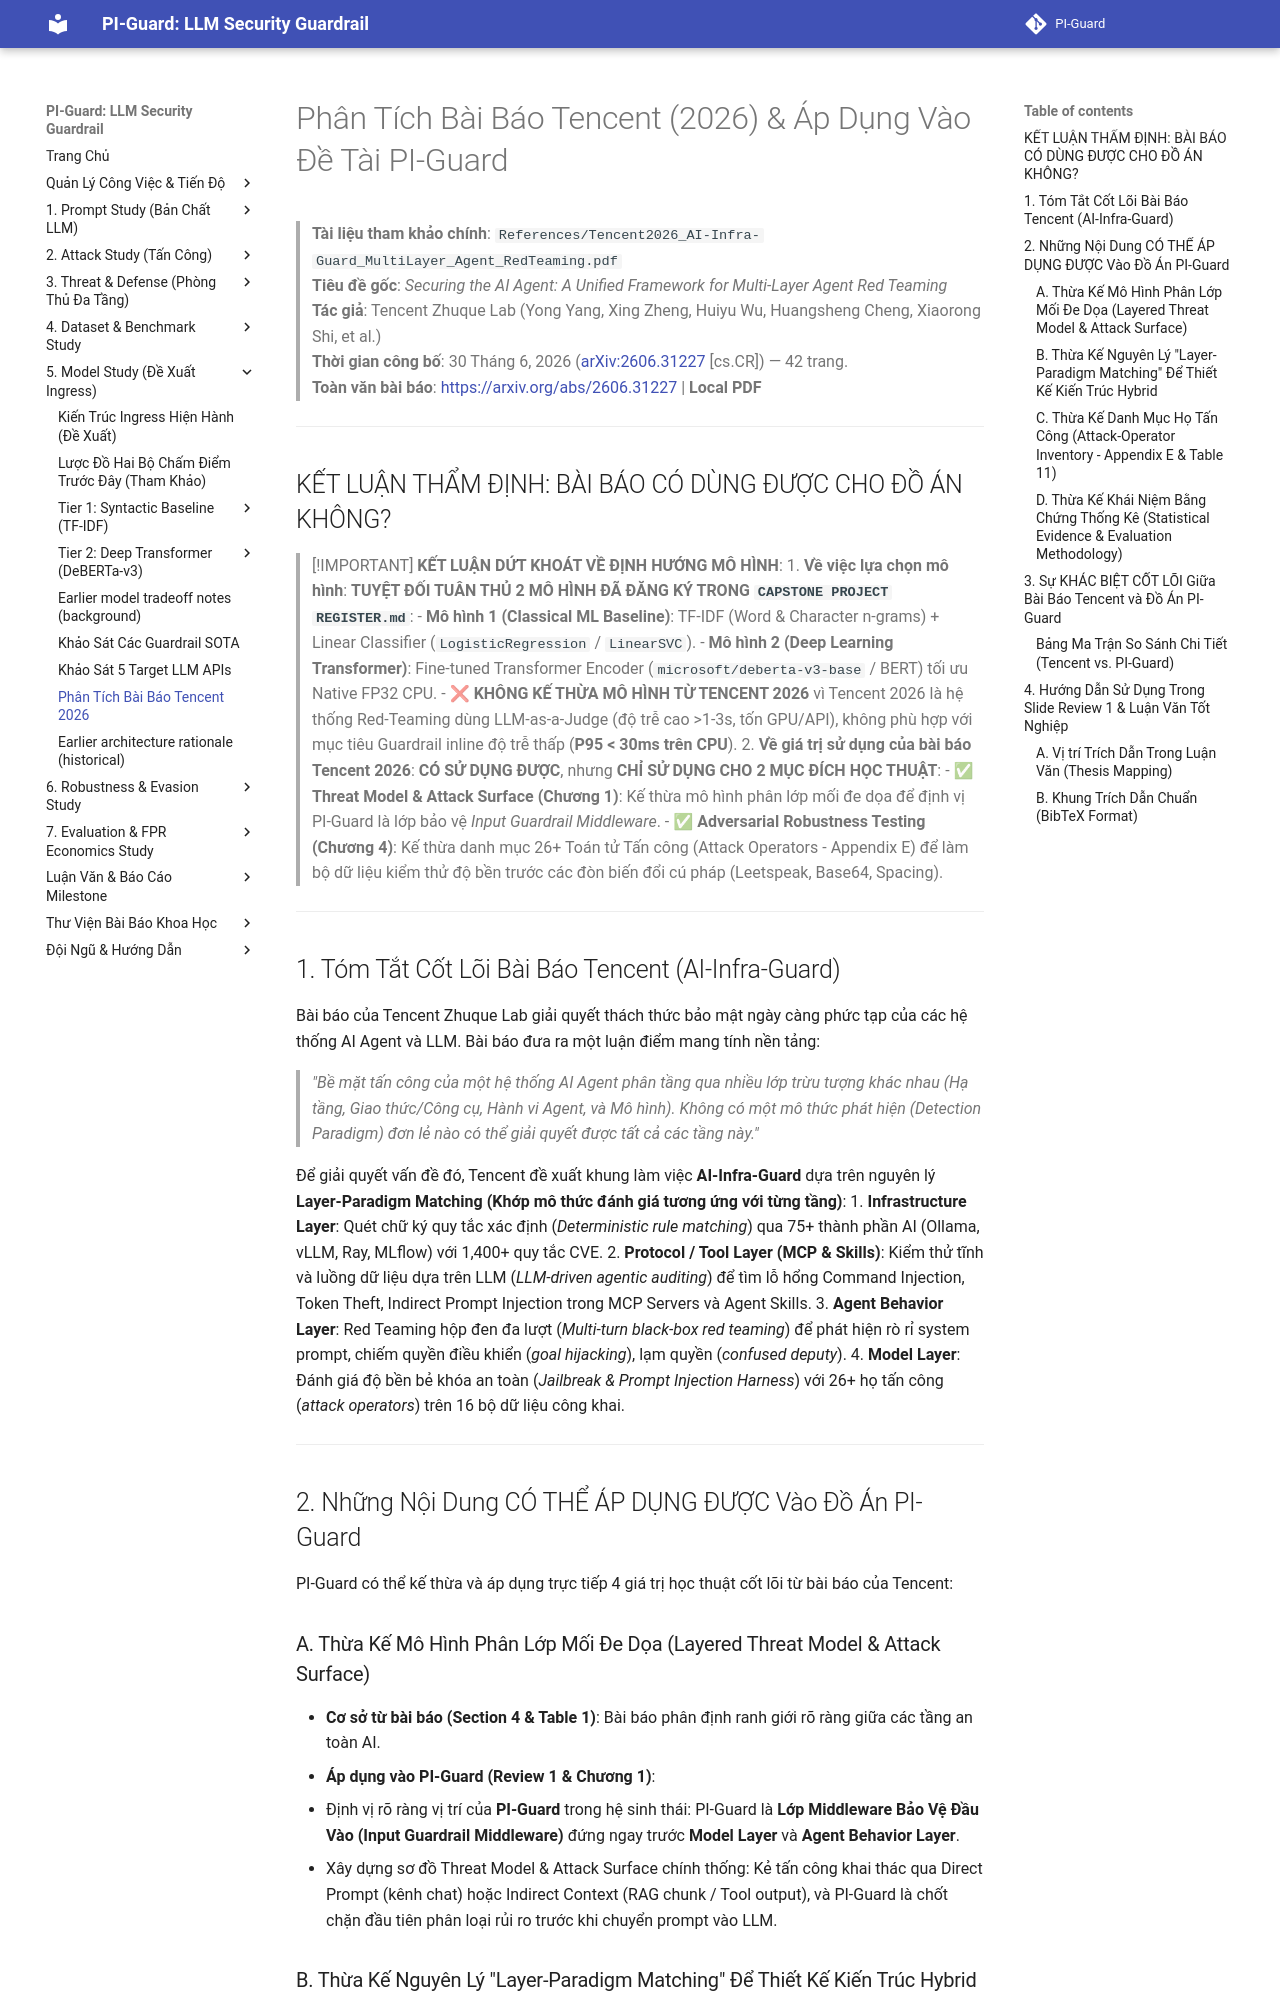

repository: nvtruongops/pi-guard · page: research/tencent2026_paper_analysis/index.html · generator: mkdocs

# Phân Tích Bài Báo Tencent (2026) & Áp Dụng Vào Đề Tài PI-Guard

> **Tài liệu tham khảo chính**: `References/Tencent2026_AI-Infra-Guard_MultiLayer_Agent_RedTeaming.pdf`  
> **Tiêu đề gốc**: *Securing the AI Agent: A Unified Framework for Multi-Layer Agent Red Teaming*  
> **Tác giả**: Tencent Zhuque Lab (Yong Yang, Xing Zheng, Huiyu Wu, Huangsheng Cheng, Xiaorong Shi, et al.)  
> **Thời gian công bố**: 30 Tháng 6, 2026 ([arXiv:2606.31227](https://arxiv.org/abs/2606.31227) [cs.CR]) — 42 trang.  
> **Toàn văn bài báo**: [https://arxiv.org/abs/2606.31227](https://arxiv.org/abs/2606.31227) | **Local PDF**

---

## KẾT LUẬN THẨM ĐỊNH: BÀI BÁO CÓ DÙNG ĐƯỢC CHO ĐỒ ÁN KHÔNG?

> [!IMPORTANT]
> **KẾT LUẬN DỨT KHOÁT VỀ ĐỊNH HƯỚNG MÔ HÌNH**:
> 1. **Về việc lựa chọn mô hình**: **TUYỆT ĐỐI TUÂN THỦ 2 MÔ HÌNH ĐÃ ĐĂNG KÝ TRONG **`CAPSTONE PROJECT REGISTER.md`****:
>    - **Mô hình 1 (Classical ML Baseline)**: TF-IDF (Word & Character n-grams) + Linear Classifier (`LogisticRegression` / `LinearSVC`).
>    - **Mô hình 2 (Deep Learning Transformer)**: Fine-tuned Transformer Encoder (`microsoft/deberta-v3-base` / BERT) tối ưu Native FP32 CPU.
>    - ❌ **KHÔNG KẾ THỪA MÔ HÌNH TỪ TENCENT 2026** vì Tencent 2026 là hệ thống Red-Teaming dùng LLM-as-a-Judge (độ trễ cao >1-3s, tốn GPU/API), không phù hợp với mục tiêu Guardrail inline độ trễ thấp (**P95 < 30ms trên CPU**).
> 2. **Về giá trị sử dụng của bài báo Tencent 2026**: **CÓ SỬ DỤNG ĐƯỢC**, nhưng **CHỈ SỬ DỤNG CHO 2 MỤC ĐÍCH HỌC THUẬT**:
>    - ✅ **Threat Model & Attack Surface (Chương 1)**: Kế thừa mô hình phân lớp mối đe dọa để định vị PI-Guard là lớp bảo vệ *Input Guardrail Middleware*.
>    - ✅ **Adversarial Robustness Testing (Chương 4)**: Kế thừa danh mục 26+ Toán tử Tấn công (Attack Operators - Appendix E) để làm bộ dữ liệu kiểm thử độ bền trước các đòn biến đổi cú pháp (Leetspeak, Base64, Spacing).

---

## 1. Tóm Tắt Cốt Lõi Bài Báo Tencent (AI-Infra-Guard)

Bài báo của Tencent Zhuque Lab giải quyết thách thức bảo mật ngày càng phức tạp của các hệ thống AI Agent và LLM. Bài báo đưa ra một luận điểm mang tính nền tảng:
> *"Bề mặt tấn công của một hệ thống AI Agent phân tầng qua nhiều lớp trừu tượng khác nhau (Hạ tầng, Giao thức/Công cụ, Hành vi Agent, và Mô hình). Không có một mô thức phát hiện (Detection Paradigm) đơn lẻ nào có thể giải quyết được tất cả các tầng này."*

Để giải quyết vấn đề đó, Tencent đề xuất khung làm việc **AI-Infra-Guard** dựa trên nguyên lý **Layer-Paradigm Matching (Khớp mô thức đánh giá tương ứng với từng tầng)**:
1. **Infrastructure Layer**: Quét chữ ký quy tắc xác định (*Deterministic rule matching*) qua 75+ thành phần AI (Ollama, vLLM, Ray, MLflow) với 1,400+ quy tắc CVE.
2. **Protocol / Tool Layer (MCP & Skills)**: Kiểm thử tĩnh và luồng dữ liệu dựa trên LLM (*LLM-driven agentic auditing*) để tìm lỗ hổng Command Injection, Token Theft, Indirect Prompt Injection trong MCP Servers và Agent Skills.
3. **Agent Behavior Layer**: Red Teaming hộp đen đa lượt (*Multi-turn black-box red teaming*) để phát hiện rò rỉ system prompt, chiếm quyền điều khiển (*goal hijacking*), lạm quyền (*confused deputy*).
4. **Model Layer**: Đánh giá độ bền bẻ khóa an toàn (*Jailbreak & Prompt Injection Harness*) với 26+ họ tấn công (*attack operators*) trên 16 bộ dữ liệu công khai.

---

## 2. Những Nội Dung CÓ THỂ ÁP DỤNG ĐƯỢC Vào Đồ Án PI-Guard

PI-Guard có thể kế thừa và áp dụng trực tiếp 4 giá trị học thuật cốt lõi từ bài báo của Tencent:
